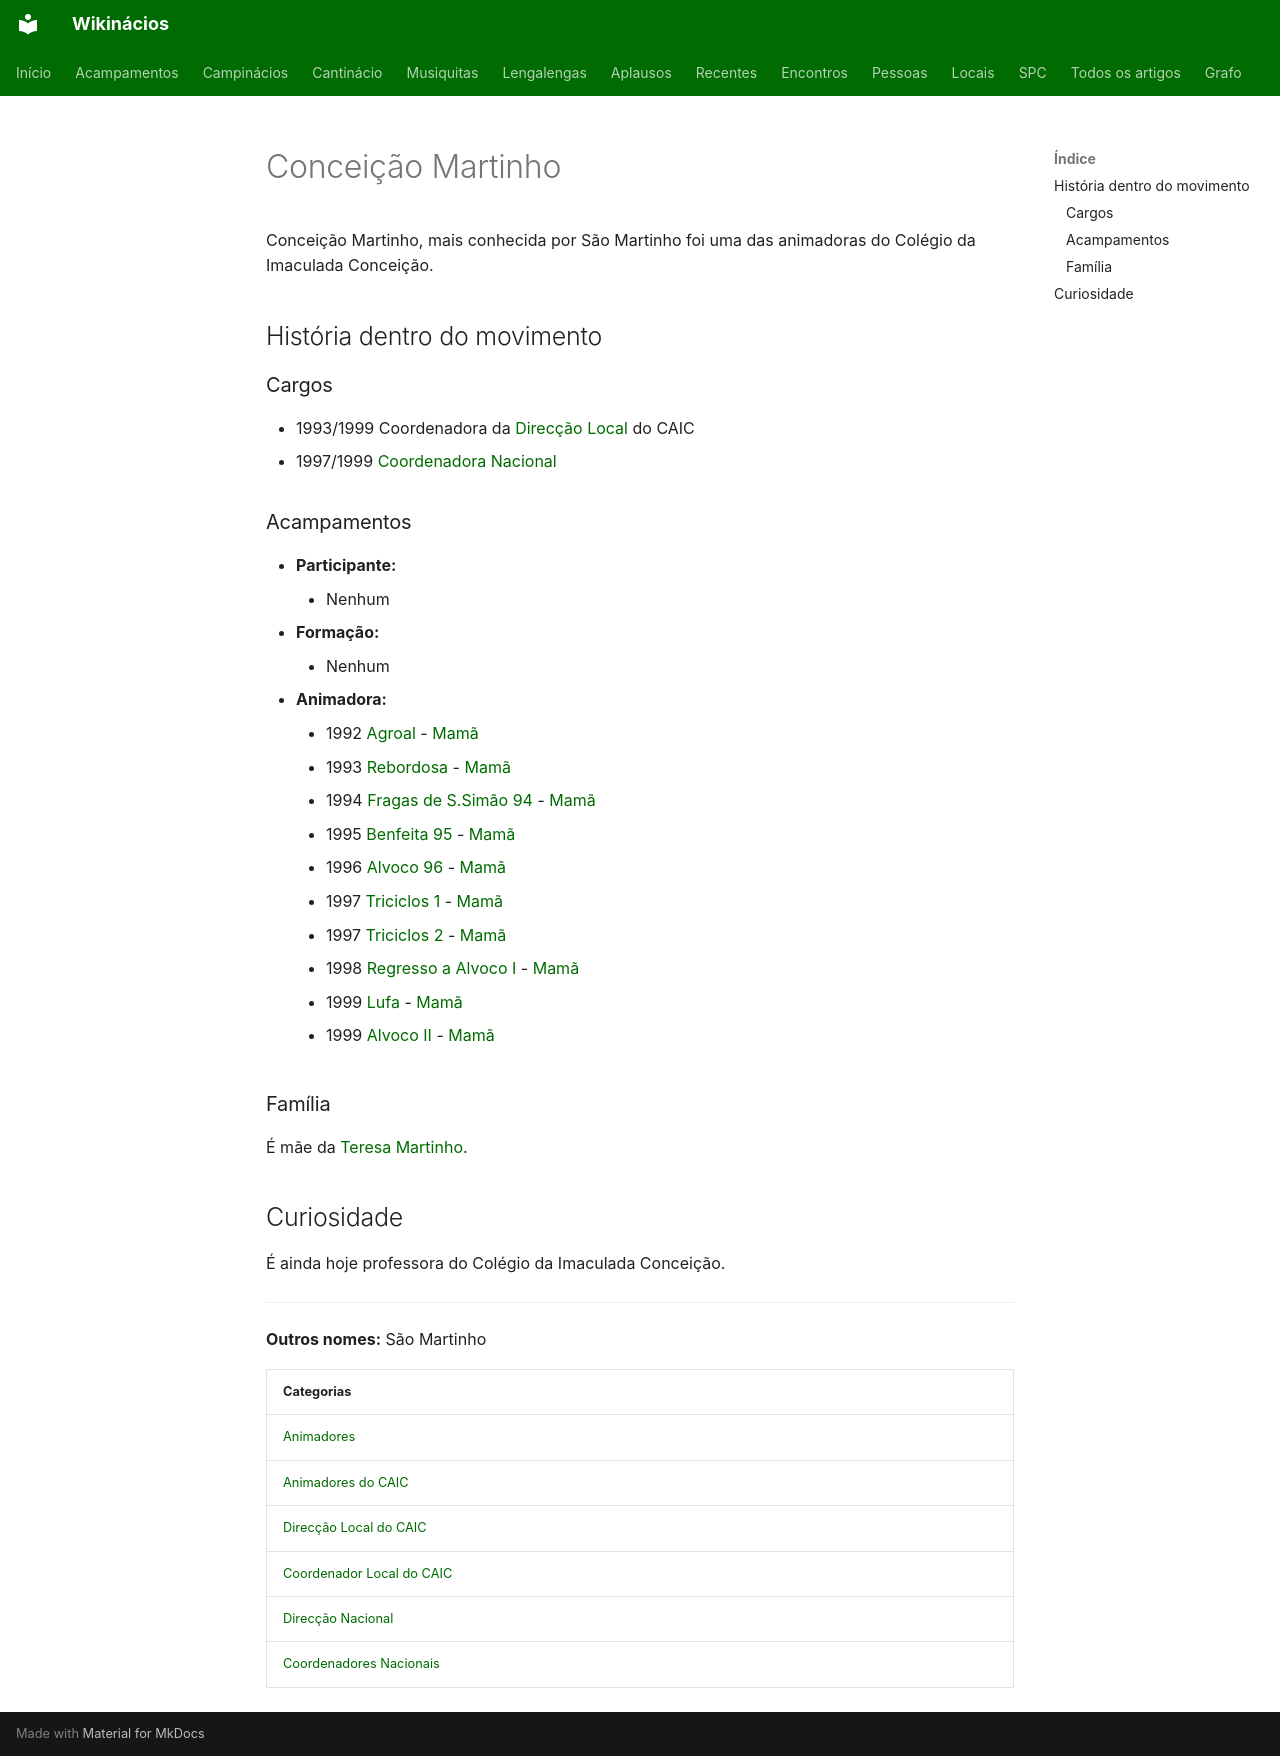

repository: neteinstein/Campinacios · page: Pessoas/C/Conceição Martinho.html · generator: mkdocs

# Conceição Martinho

Conceição Martinho, mais conhecida por São Martinho foi uma das animadoras do Colégio da Imaculada Conceição.

## História dentro do movimento

### Cargos

- 1993/1999 Coordenadora da [Direcção Local](../../Categorias/Direc%C3%A7%C3%B5es%20Locais.md) do CAIC
- 1997/1999 [Coordenadora Nacional](../../Categorias/Coordenadores%20Nacionais.md)

### Acampamentos

- **Participante:**
    - Nenhum
- **Formação:**
    - Nenhum
- **Animadora:**
    - 1992 [Agroal](../../Acampamentos/1992/Agroal.md) - [Mamã](../../Cargos/Mam%C3%A3.md)
    - 1993 [Rebordosa](../../Acampamentos/1993/Rebordosa.md) - [Mamã](../../Cargos/Mam%C3%A3.md)
    - 1994 [Fragas de S.Simão 94](../../Acampamentos/1994/Fragas%20de%20S.Sim%C3%A3o%2094.md) - [Mamã](../../Cargos/Mam%C3%A3.md)
    - 1995 [Benfeita 95](../../Acampamentos/1995/Benfeita%2095.md) - [Mamã](../../Cargos/Mam%C3%A3.md)
    - 1996 [Alvoco 96](../../Acampamentos/1996/Alvoco%2096.md) - [Mamã](../../Cargos/Mam%C3%A3.md)
    - 1997 [Triciclos 1](../../Acampamentos/1997/Triciclos%201.md) - [Mamã](../../Cargos/Mam%C3%A3.md)
    - 1997 [Triciclos 2](../../Acampamentos/1997/Triciclos%202.md) - [Mamã](../../Cargos/Mam%C3%A3.md)
    - 1998 [Regresso a Alvoco I](../../Acampamentos/1998/Regresso%20a%20Alvoco%20I.md) - [Mamã](../../Cargos/Mam%C3%A3.md)
    - 1999 [Lufa](../../Acampamentos/1999/Lufa.md) - [Mamã](../../Cargos/Mam%C3%A3.md)
    - 1999 [Alvoco II](../../Acampamentos/1999/Alvoco%20II.md) - [Mamã](../../Cargos/Mam%C3%A3.md)

### Família

É mãe da [Teresa Martinho](../T/Teresa%20Martinho.md).

## Curiosidade

É ainda hoje professora do Colégio da Imaculada Conceição.

---

**Outros nomes:** São Martinho

| Categorias |
| --- |
| [Animadores](../../Categorias/Animadores.md) |
| [Animadores do CAIC](../../Categorias/Animadores%20do%20CAIC.md) |
| [Direcção Local do CAIC](../../Categorias/Direc%C3%A7%C3%A3o%20Local%20do%20CAIC.md) |
| [Coordenador Local do CAIC](../../Categorias/Coordenador%20Local%20do%20CAIC.md) |
| [Direcção Nacional](../../Categorias/Direc%C3%A7%C3%A3o%20Nacional.md) |
| [Coordenadores Nacionais](../../Categorias/Coordenadores%20Nacionais.md) |
